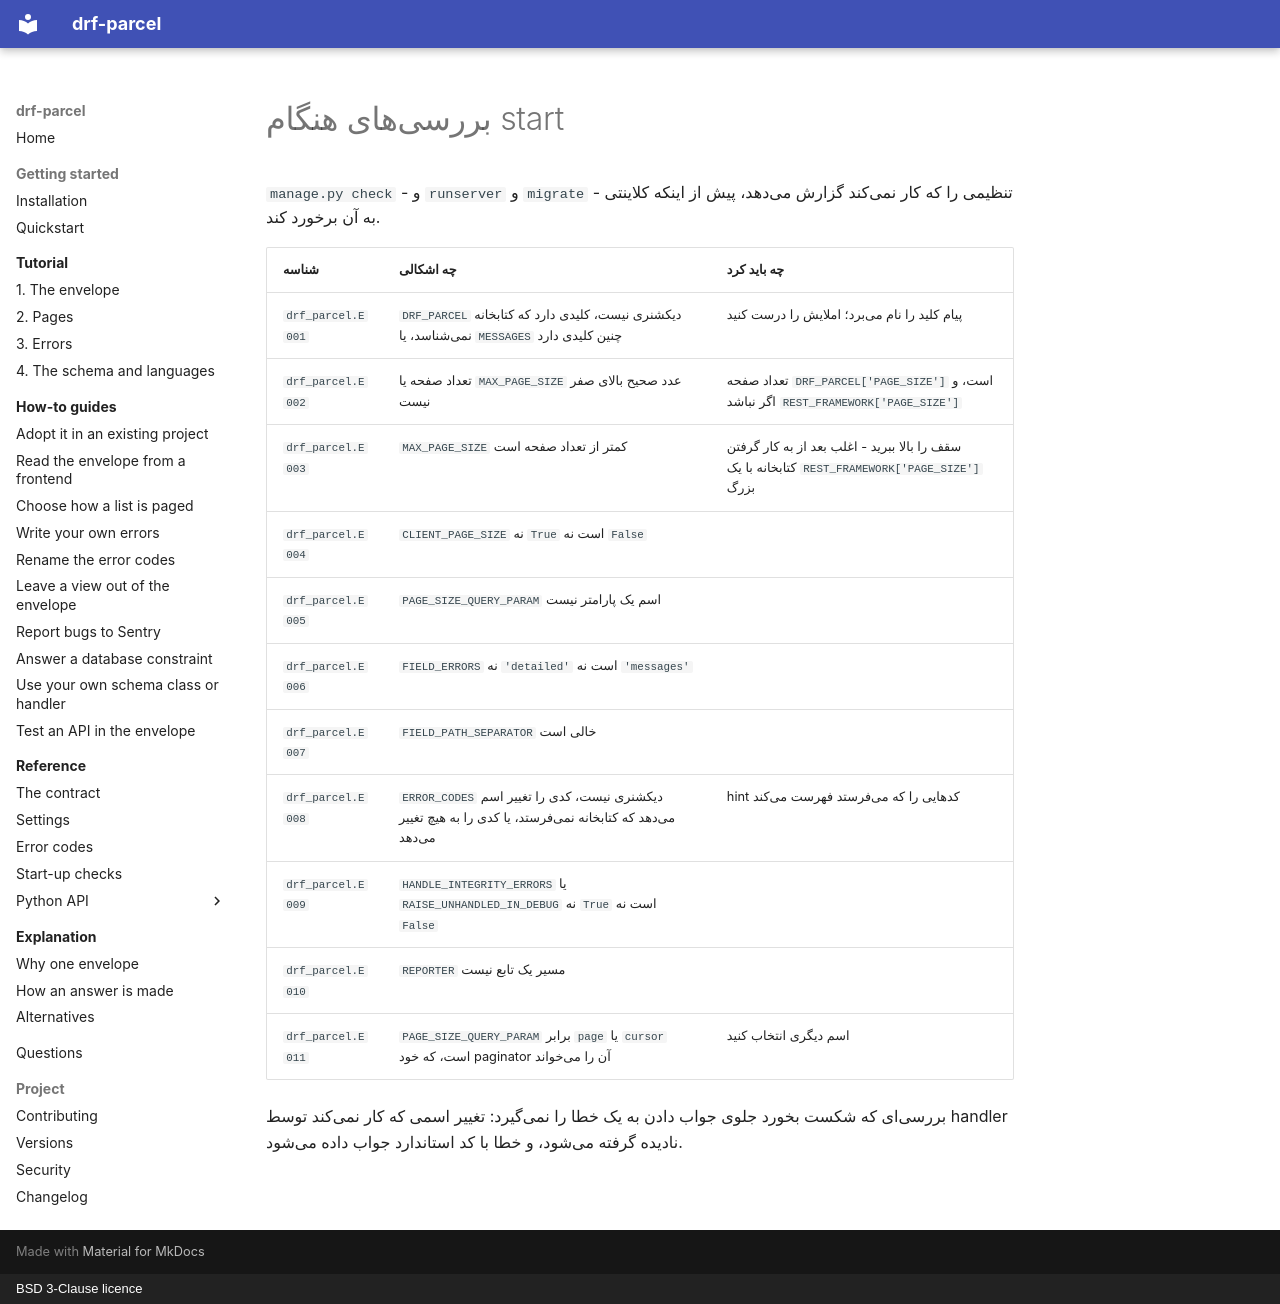

repository: amirAI-dot/drf-parcel · page: reference/checks.fa/index.html · generator: mkdocs · copyright: BSD 3-Clause licence

# بررسیهای هنگام start

`manage.py check` - و `runserver` و `migrate` - تنظیمی را که کار نمیکند گزارش
میدهد، پیش از اینکه کلاینتی به آن برخورد کند.

| شناسه | چه اشکالی | چه باید کرد |
|---|---|---|
| `drf_parcel.E001` | `DRF_PARCEL` دیکشنری نیست، کلیدی دارد که کتابخانه نمیشناسد، یا `MESSAGES` چنین کلیدی دارد | پیام کلید را نام میبرد؛ املایش را درست کنید |
| `drf_parcel.E002` | تعداد صفحه یا `MAX_PAGE_SIZE` عدد صحیح بالای صفر نیست | تعداد صفحه `DRF_PARCEL['PAGE_SIZE']` است، و اگر نباشد `REST_FRAMEWORK['PAGE_SIZE']` |
| `drf_parcel.E003` | `MAX_PAGE_SIZE` کمتر از تعداد صفحه است | سقف را بالا ببرید - اغلب بعد از به کار گرفتن کتابخانه با یک `REST_FRAMEWORK['PAGE_SIZE']` بزرگ |
| `drf_parcel.E004` | `CLIENT_PAGE_SIZE` نه `True` است نه `False` | |
| `drf_parcel.E005` | `PAGE_SIZE_QUERY_PARAM` اسم یک پارامتر نیست | |
| `drf_parcel.E006` | `FIELD_ERRORS` نه `'detailed'` است نه `'messages'` | |
| `drf_parcel.E007` | `FIELD_PATH_SEPARATOR` خالی است | |
| `drf_parcel.E008` | `ERROR_CODES` دیکشنری نیست، کدی را تغییر اسم میدهد که کتابخانه نمیفرستد، یا کدی را به هیچ تغییر میدهد | hint کدهایی را که میفرستد فهرست میکند |
| `drf_parcel.E009` | `HANDLE_INTEGRITY_ERRORS` یا `RAISE_UNHANDLED_IN_DEBUG` نه `True` است نه `False` | |
| `drf_parcel.E010` | `REPORTER` مسیر یک تابع نیست | |
| `drf_parcel.E011` | `PAGE_SIZE_QUERY_PARAM` برابر `page` یا `cursor` است، که خود paginator آن را میخواند | اسم دیگری انتخاب کنید |

بررسیای که شکست بخورد جلوی جواب دادن به یک خطا را نمیگیرد: تغییر اسمی که کار
نمیکند توسط handler نادیده گرفته میشود، و خطا با کد استاندارد جواب داده
میشود.
